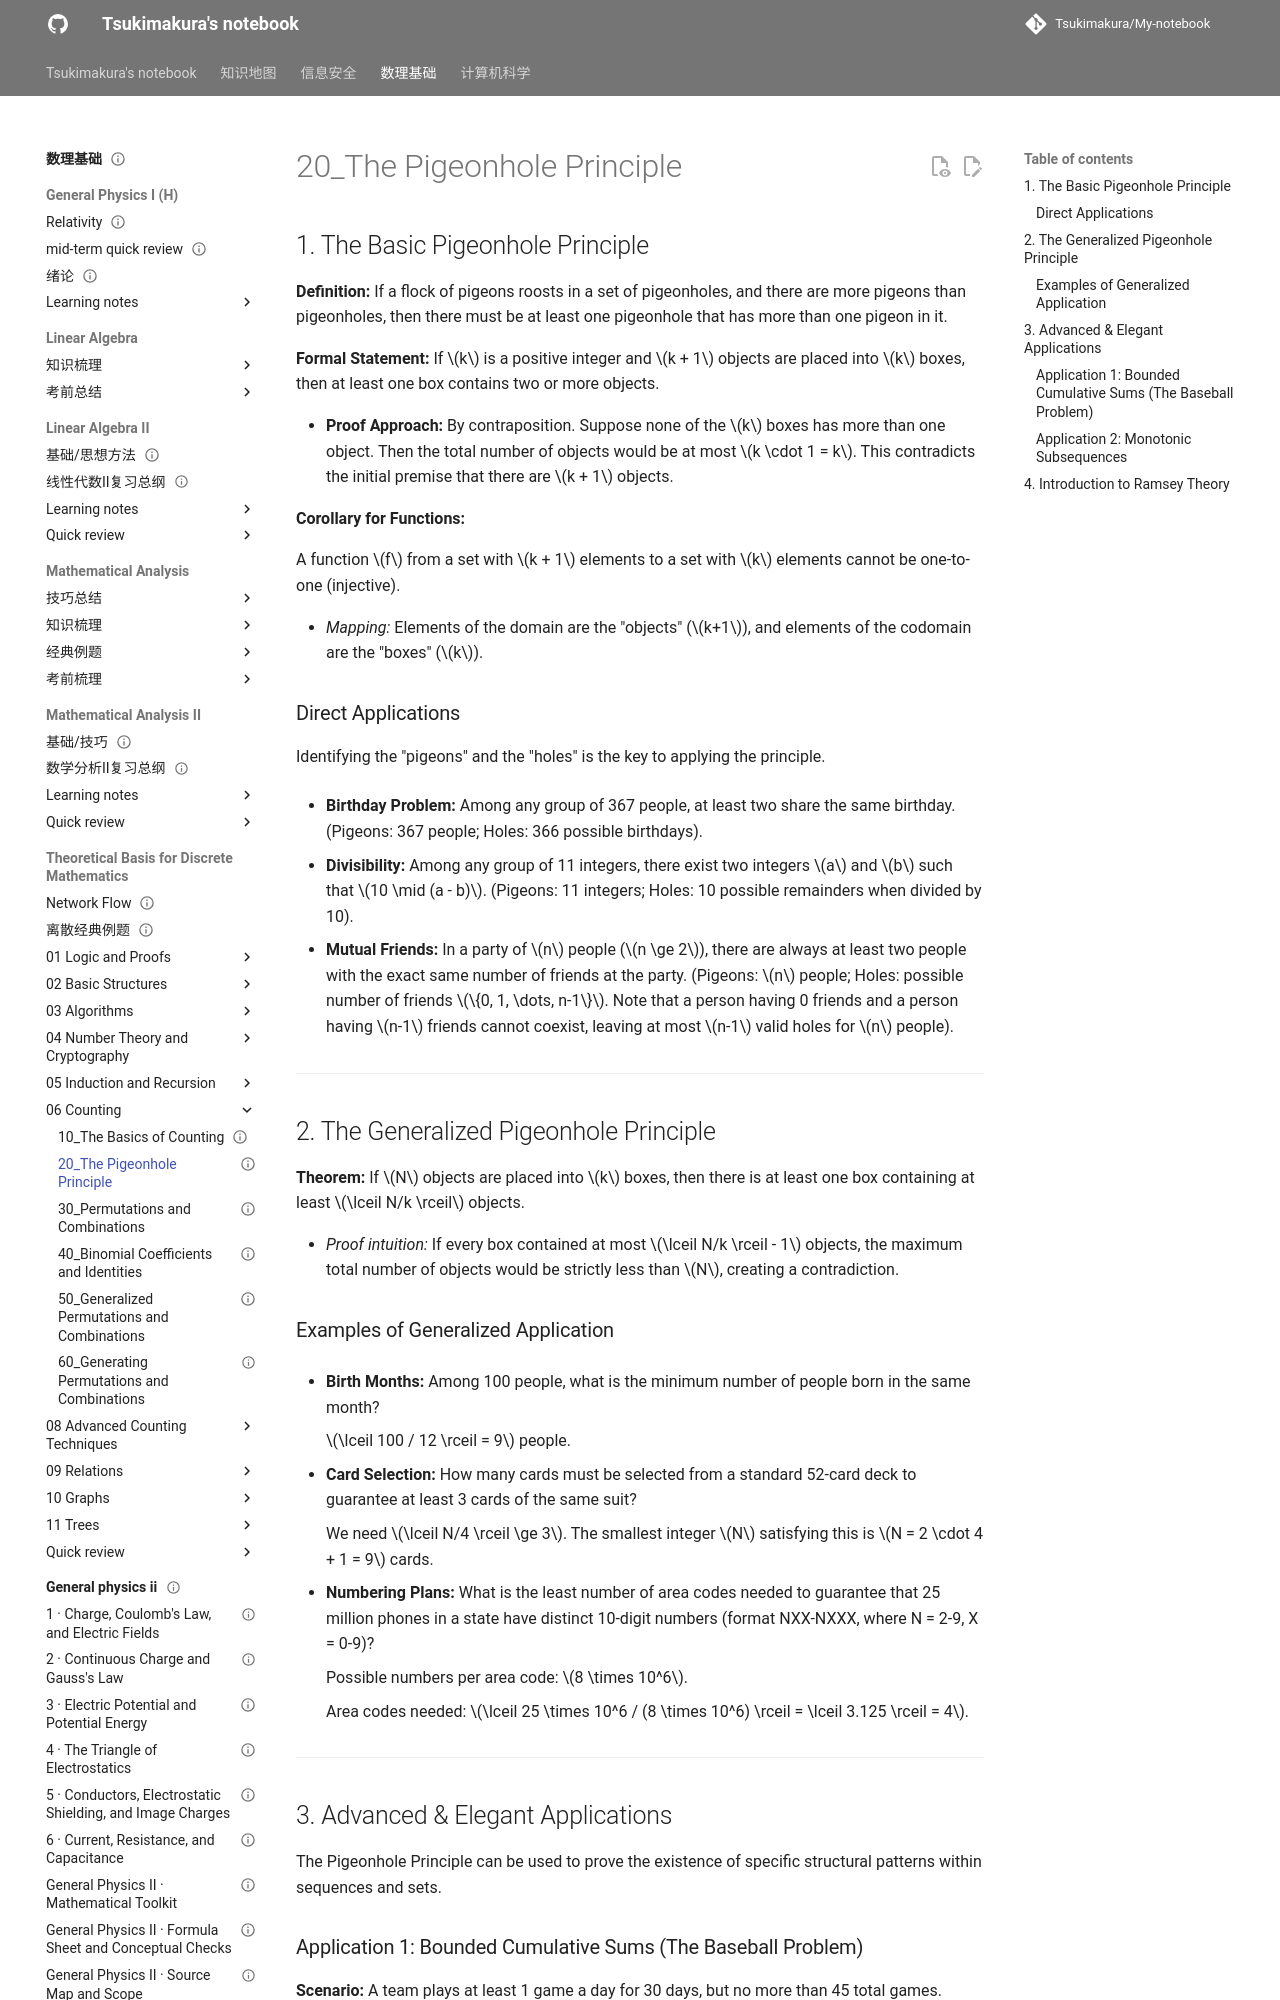

repository: Tsukimakura/My-notebook · page: 数理基础/Theoretical Basis for Discrete Mathematics/06_Counting/20_The Pigeonhole Principle/index.html · generator: mkdocs

---
title: "20_The Pigeonhole Principle"
status: draft
tags: [math-physics]
created: null
updated: 2026-10-06
sources: []
---

# 20_The Pigeonhole Principle

## 1. The Basic Pigeonhole Principle

**Definition:** If a flock of pigeons roosts in a set of pigeonholes, and there are more pigeons than pigeonholes, then there must be at least one pigeonhole that has more than one pigeon in it.

**Formal Statement:** If $k$ is a positive integer and $k + 1$ objects are placed into $k$ boxes, then at least one box contains two or more objects.

- **Proof Approach:** By contraposition. Suppose none of the $k$ boxes has more than one object. Then the total number of objects would be at most $k \cdot 1 = k$. This contradicts the initial premise that there are $k + 1$ objects.

**Corollary for Functions:**

A function $f$ from a set with $k + 1$ elements to a set with $k$ elements cannot be one-to-one (injective).

- _Mapping:_ Elements of the domain are the "objects" ($k+1$), and elements of the codomain are the "boxes" ($k$).

### Direct Applications

Identifying the "pigeons" and the "holes" is the key to applying the principle.

- **Birthday Problem:** Among any group of 367 people, at least two share the same birthday. (Pigeons: 367 people; Holes: 366 possible birthdays).

- **Divisibility:** Among any group of 11 integers, there exist two integers $a$ and $b$ such that $10 \mid (a - b)$. (Pigeons: 11 integers; Holes: 10 possible remainders when divided by 10).

- **Mutual Friends:** In a party of $n$ people ($n \ge 2$), there are always at least two people with the exact same number of friends at the party. (Pigeons: $n$ people; Holes: possible number of friends $\{0, 1, \dots, n-1\}$. Note that a person having 0 friends and a person having $n-1$ friends cannot coexist, leaving at most $n-1$ valid holes for $n$ people).

---

## 2. The Generalized Pigeonhole Principle

**Theorem:** If $N$ objects are placed into $k$ boxes, then there is at least one box containing at least $\lceil N/k \rceil$ objects.

- _Proof intuition:_ If every box contained at most $\lceil N/k \rceil - 1$ objects, the maximum total number of objects would be strictly less than $N$, creating a contradiction.

### Examples of Generalized Application

- **Birth Months:** Among 100 people, what is the minimum number of people born in the same month?

    $\lceil 100 / 12 \rceil = 9$ people.

- **Card Selection:** How many cards must be selected from a standard 52-card deck to guarantee at least 3 cards of the same suit?

    We need $\lceil N/4 \rceil \ge 3$. The smallest integer $N$ satisfying this is $N = 2 \cdot 4 + 1 = 9$ cards.

- **Numbering Plans:** What is the least number of area codes needed to guarantee that 25 million phones in a state have distinct 10-digit numbers (format NXX-NXXX, where N = 2-9, X = 0-9)?

    Possible numbers per area code: $8 \times 10^6$.

    Area codes needed: $\lceil 25 \times 10^6 / (8 \times 10^6) \rceil = \lceil 3.125 \rceil = 4$.

---

## 3. Advanced & Elegant Applications

The Pigeonhole Principle can be used to prove the existence of specific structural patterns within sequences and sets.
